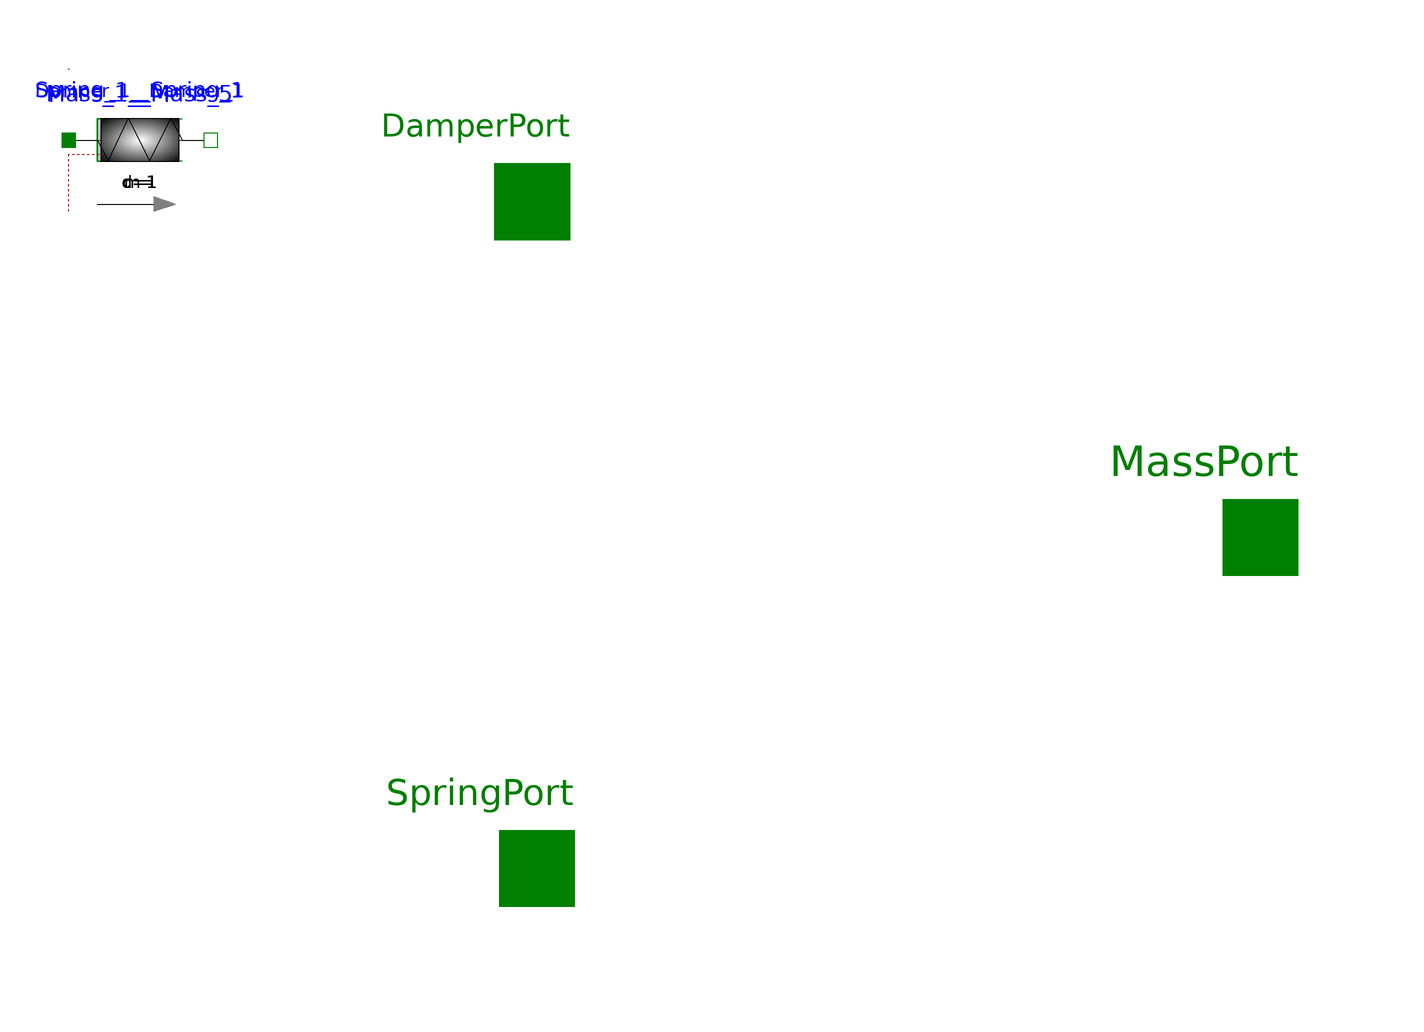

This picture is the connection diagram that the Modelica source below describes through its graphical annotations.

model MassSpringDamper
  //Parameters
  parameter Real mass_start_acc=10;

  //Metrics
  //Environments

  //ComponentAssemblies

  //Components
  replaceable
    CyPhy.Components.MSD.Components.Dampers.Damper_1
    Damper_1__Damper_1(
d=1) constrainedby
    Modelica.Mechanics.Translational.Components.Damper
    annotation(choicesAllMatching=true, Placement(transformation(origin={15,-15}, extent={{-15,-15},{15,15}})));
  replaceable
    CyPhy.Components.MSD.Components.Masses.Mass_5
    Mass_1__Mass_5(
    __CyPhy__a_start=mass_start_acc,
    massa=5) constrainedby
    ModifiedMass.MassInitial
    annotation(choicesAllMatching=true, Placement(transformation(origin={15,-15}, extent={{-15,-15},{15,15}})));
  replaceable
    CyPhy.Components.MSD.Components.Springs.Spring_1
    Spring_1__Spring_1(
c=1) constrainedby
    Modelica.Mechanics.Translational.Components.Spring
    annotation(choicesAllMatching=true, Placement(transformation(origin={15,-15}, extent={{-15,-15},{15,15}})));

  //Connectors
  Modelica.Mechanics.Translational.Interfaces.Flange_a DamperPort annotation(Placement(transformation(origin={98,-28}, extent={{-20,-20},{20,20}})));
  Modelica.Mechanics.Translational.Interfaces.Flange_a MassPort annotation(Placement(transformation(origin={252,-99}, extent={{-20,-20},{20,20}})));
  Modelica.Mechanics.Translational.Interfaces.Flange_a SpringPort annotation(Placement(transformation(origin={99,-169}, extent={{-20,-20},{20,20}})));
equation
  connect(Damper_1__Damper_1.flange_a, DamperPort) annotation(Line(points = {{0.0,0.0},{0.1,0.1}}));
  connect(Damper_1__Damper_1.flange_b, Mass_1__Mass_5.flange_b) annotation(Line(points = {{0.0,0.0},{0.1,0.1}}));
  connect(Mass_1__Mass_5.flange_a, MassPort) annotation(Line(points = {{0.0,0.0},{0.1,0.1}}));
  connect(Mass_1__Mass_5.flange_b, Spring_1__Spring_1.flange_b) annotation(Line(points = {{0.0,0.0},{0.1,0.1}}));
  connect(Spring_1__Spring_1.flange_a, SpringPort) annotation(Line(points = {{0.0,0.0},{0.1,0.1}}));

 // Annotations
annotation (Icon(coordinateSystem(preserveAspectRatio=true,  extent={{0,-169},{252,0}}),
graphics={
Rectangle(extent={{0,0},{252,-169}},
lineColor={0,0,0},
fillColor={250,250,255},
fillPattern=FillPattern.Solid),
Polygon(points={{-40,-40},{-40,0},{0,0},{-40,-40}},
smooth=Smooth.None,
fillColor={0,127,0},
fillPattern=FillPattern.Solid,
pattern=LinePattern.None,
origin={0,40},
rotation=0,
lineColor={0,127,0}),
Polygon(points={{-40,-40},{-40,0},{0,0},{-40,-40}},
smooth=Smooth.None,
fillColor={0,127,0},
fillPattern=FillPattern.Solid,
pattern=LinePattern.None,
origin={252,-209},
rotation=180,
lineColor={0,127,0}),
Rectangle(
extent={{-40,50},{292,90}},
lineColor={0,127,0},
fillColor={0,127,0},
fillPattern=FillPattern.Solid),
Text(
extent={{-40,50},{292,90}},
lineColor={255,255,255},
textString="%name",
fontName="Comic Sans MS",
textStyle={TextStyle.Bold})}),
Diagram(coordinateSystem(
preserveAspectRatio=true,  extent={{0,-169},{252,0}})));
end MassSpringDamper;